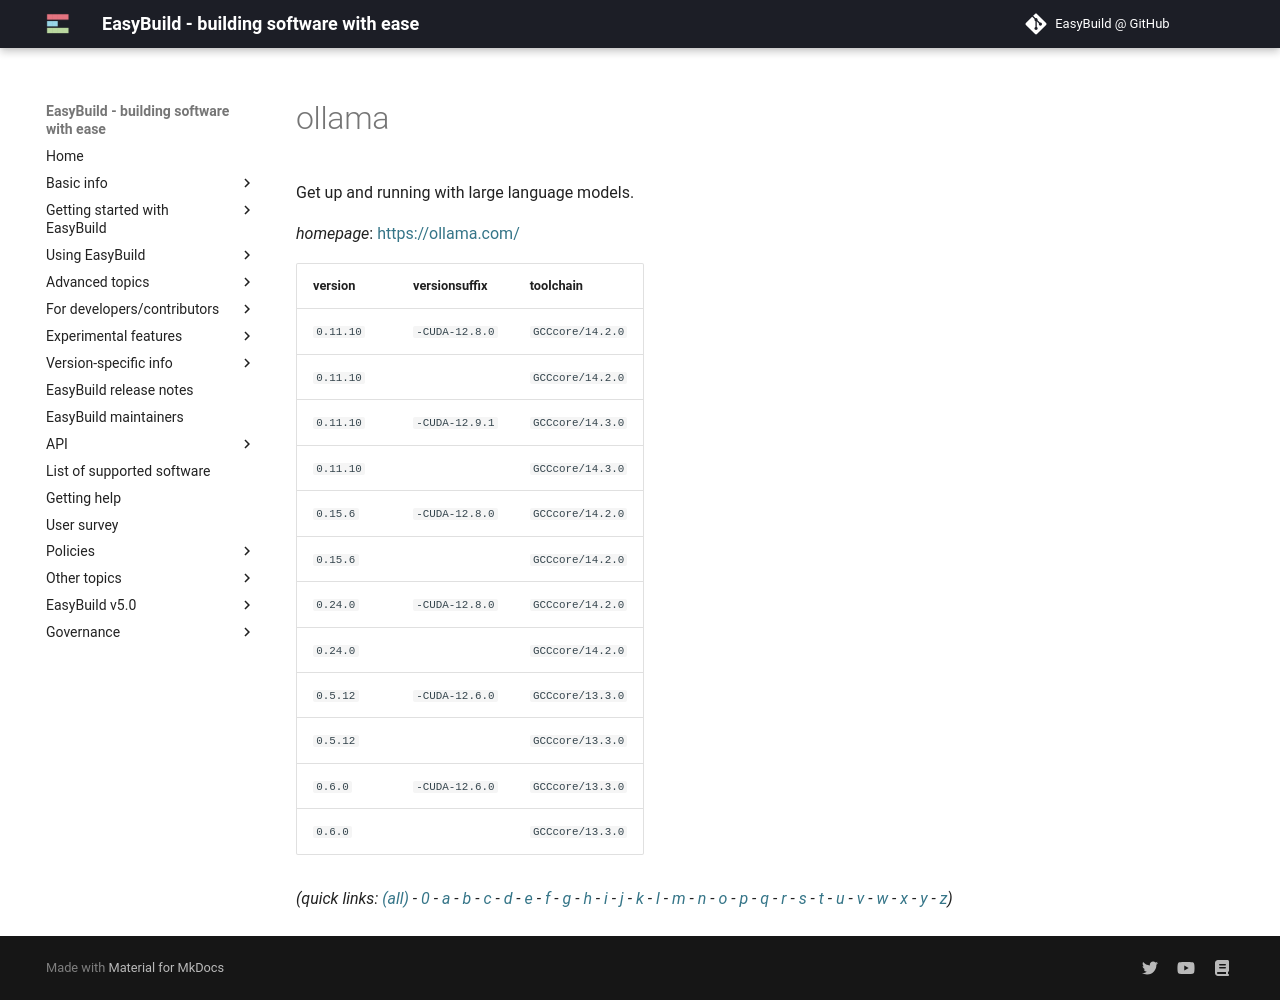

repository: easybuilders/easybuild-docs · page: version-specific/supported-software/o/ollama/index.html · generator: mkdocs

---
search:
  boost: 0.5
---
# ollama

Get up and running with large language models.

*homepage*: <https://ollama.com/>

version | versionsuffix | toolchain
--------|---------------|----------
``0.11.10`` | ``-CUDA-12.8.0`` | ``GCCcore/14.2.0``
``0.11.10`` |  | ``GCCcore/14.2.0``
``0.11.10`` | ``-CUDA-12.9.1`` | ``GCCcore/14.3.0``
``0.11.10`` |  | ``GCCcore/14.3.0``
``0.15.6`` | ``-CUDA-12.8.0`` | ``GCCcore/14.2.0``
``0.15.6`` |  | ``GCCcore/14.2.0``
``0.24.0`` | ``-CUDA-12.8.0`` | ``GCCcore/14.2.0``
``0.24.0`` |  | ``GCCcore/14.2.0``
``0.5.12`` | ``-CUDA-12.6.0`` | ``GCCcore/13.3.0``
``0.5.12`` |  | ``GCCcore/13.3.0``
``0.6.0`` | ``-CUDA-12.6.0`` | ``GCCcore/13.3.0``
``0.6.0`` |  | ``GCCcore/13.3.0``


*(quick links: [(all)](../index.md) - [0](../0/index.md) - [a](../a/index.md) - [b](../b/index.md) - [c](../c/index.md) - [d](../d/index.md) - [e](../e/index.md) - [f](../f/index.md) - [g](../g/index.md) - [h](../h/index.md) - [i](../i/index.md) - [j](../j/index.md) - [k](../k/index.md) - [l](../l/index.md) - [m](../m/index.md) - [n](../n/index.md) - [o](../o/index.md) - [p](../p/index.md) - [q](../q/index.md) - [r](../r/index.md) - [s](../s/index.md) - [t](../t/index.md) - [u](../u/index.md) - [v](../v/index.md) - [w](../w/index.md) - [x](../x/index.md) - [y](../y/index.md) - [z](../z/index.md))*
